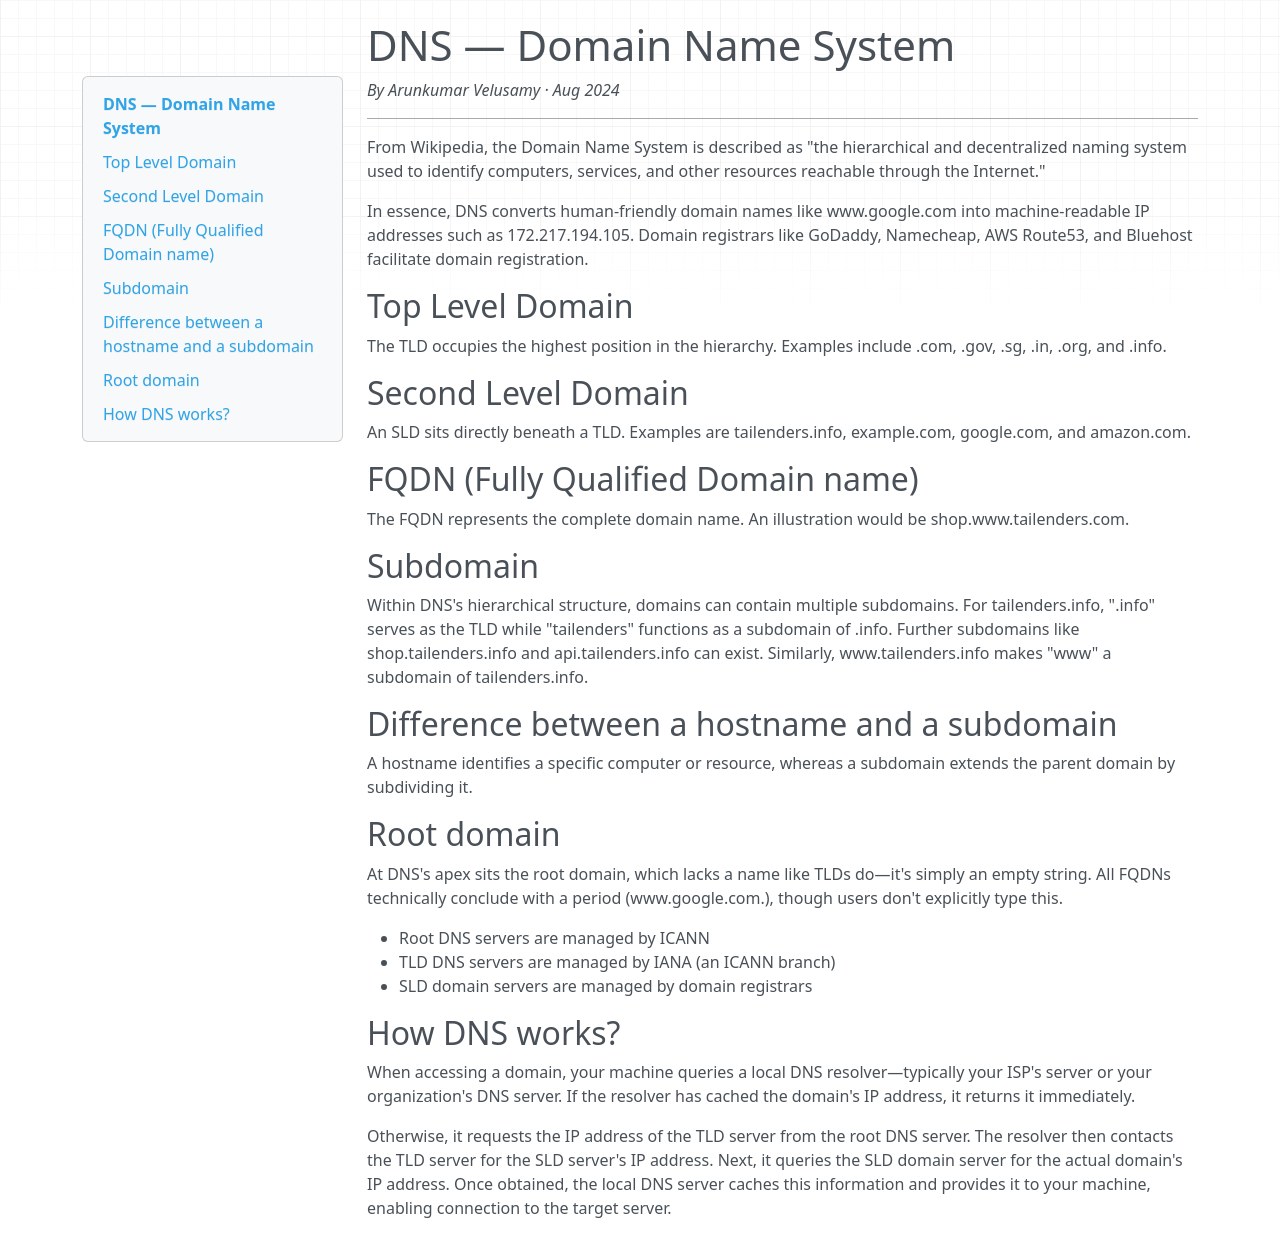

repository: arunvelusamyd/personal-website · page: dns-domain-name-system/index.html · generator: mkdocs

# DNS — Domain Name System

*By Arunkumar Velusamy · Aug 2024*

---

From Wikipedia, the Domain Name System is described as "the hierarchical and decentralized naming system used to identify computers, services, and other resources reachable through the Internet."

In essence, DNS converts human-friendly domain names like www.google.com into machine-readable IP addresses such as 172.217.194.105. Domain registrars like GoDaddy, Namecheap, AWS Route53, and Bluehost facilitate domain registration.

## Top Level Domain

The TLD occupies the highest position in the hierarchy. Examples include .com, .gov, .sg, .in, .org, and .info.

## Second Level Domain

An SLD sits directly beneath a TLD. Examples are tailenders.info, example.com, google.com, and amazon.com.

## FQDN (Fully Qualified Domain name)

The FQDN represents the complete domain name. An illustration would be shop.www.tailenders.com.

## Subdomain

Within DNS's hierarchical structure, domains can contain multiple subdomains. For tailenders.info, ".info" serves as the TLD while "tailenders" functions as a subdomain of .info. Further subdomains like shop.tailenders.info and api.tailenders.info can exist. Similarly, www.tailenders.info makes "www" a subdomain of tailenders.info.

## Difference between a hostname and a subdomain

A hostname identifies a specific computer or resource, whereas a subdomain extends the parent domain by subdividing it.

## Root domain

At DNS's apex sits the root domain, which lacks a name like TLDs do—it's simply an empty string. All FQDNs technically conclude with a period (www.google.com.), though users don't explicitly type this.

- Root DNS servers are managed by ICANN
- TLD DNS servers are managed by IANA (an ICANN branch)
- SLD domain servers are managed by domain registrars

## How DNS works?

When accessing a domain, your machine queries a local DNS resolver—typically your ISP's server or your organization's DNS server. If the resolver has cached the domain's IP address, it returns it immediately.

Otherwise, it requests the IP address of the TLD server from the root DNS server. The resolver then contacts the TLD server for the SLD server's IP address. Next, it queries the SLD domain server for the actual domain's IP address. Once obtained, the local DNS server caches this information and provides it to your machine, enabling connection to the target server.
